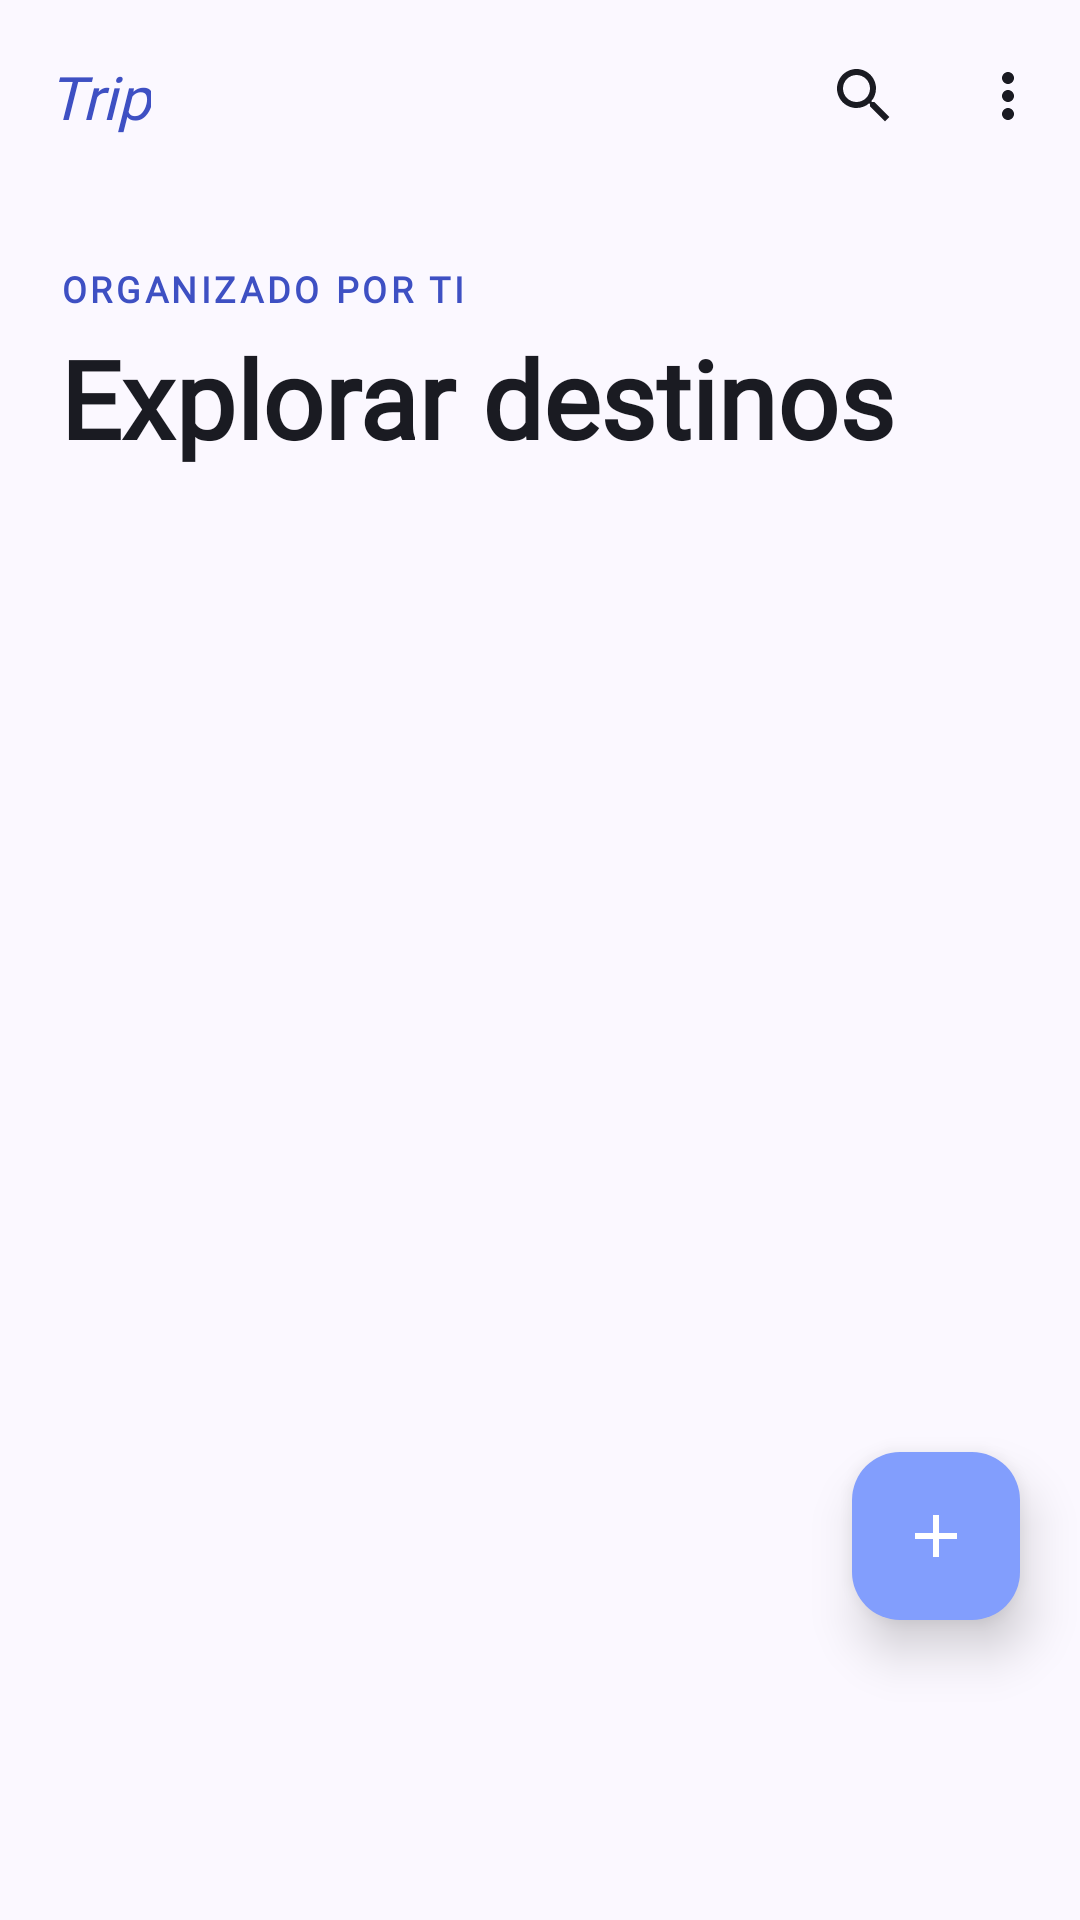

Here is an Android app screen rendered from its layout file. Give the layout XML and the strings, colors and styles it references.
<!-- AndroidManifest.xml: application theme Theme.Desafio02DSM -->
<!-- res/layout/activity_main.xml -->
<?xml version="1.0" encoding="utf-8"?>
<androidx.coordinatorlayout.widget.CoordinatorLayout
    xmlns:android="http://schemas.android.com/apk/res/android"
    xmlns:app="http://schemas.android.com/apk/res-auto"
    xmlns:tools="http://schemas.android.com/tools"
    android:id="@+id/main"
    android:layout_width="match_parent"
    android:layout_height="match_parent"
    android:orientation="vertical"
    android:background="@color/surface"
    tools:context=".MainActivity">

    
    <com.google.android.material.appbar.AppBarLayout
        android:id="@+id/appBarLayout"
        android:layout_width="match_parent"
        android:layout_height="wrap_content"
        android:background="@android:color/transparent"
        app:elevation="0dp"
        android:theme="@style/Theme.Material3.DayNight.NoActionBar">

        <androidx.appcompat.widget.Toolbar
            android:id="@+id/toolbar"
            android:layout_width="match_parent"
            android:layout_height="?attr/actionBarSize"
            app:contentInsetStart="0dp"
            app:contentInsetEnd="0dp">

            <androidx.constraintlayout.widget.ConstraintLayout
                android:layout_width="match_parent"
                android:layout_height="match_parent">

                <TextView
                    android:id="@+id/tvTitle"
                    android:layout_width="wrap_content"
                    android:layout_height="wrap_content"
                    android:layout_marginStart="16dp"
                    android:fontFamily="@font/plus_jakarta_sans_bold"
                    android:text="@string/app_name"
                    android:textColor="@color/primary"
                    android:textSize="20sp"
                    android:textStyle="italic"
                    app:layout_constraintBottom_toBottomOf="parent"
                    app:layout_constraintStart_toStartOf="parent"
                    app:layout_constraintTop_toTopOf="parent" />

                <ImageView
                    android:id="@+id/btnSearch"
                    android:layout_width="48dp"
                    android:layout_height="48dp"
                    android:padding="12dp"
                    android:src="@drawable/ic_search"
                    app:layout_constraintBottom_toBottomOf="parent"
                    app:layout_constraintEnd_toStartOf="@id/btnMore"
                    app:layout_constraintTop_toTopOf="parent" />

                <ImageView
                    android:id="@+id/btnMore"
                    android:layout_width="48dp"
                    android:layout_height="48dp"
                    android:padding="12dp"
                    android:src="@drawable/ic_more_vert"
                    app:layout_constraintBottom_toBottomOf="parent"
                    app:layout_constraintEnd_toEndOf="parent"
                    app:layout_constraintTop_toTopOf="parent" />
            </androidx.constraintlayout.widget.ConstraintLayout>
        </androidx.appcompat.widget.Toolbar>
    </com.google.android.material.appbar.AppBarLayout>

    <androidx.core.widget.NestedScrollView
        android:layout_width="match_parent"
        android:layout_height="match_parent"
        app:layout_behavior="@string/appbar_scrolling_view_behavior">

        <LinearLayout
            android:layout_width="match_parent"
            android:layout_height="wrap_content"
            android:orientation="vertical">

            
            <TextView
                android:layout_width="match_parent"
                android:layout_height="wrap_content"
                android:layout_marginStart="20dp"
                android:layout_marginTop="24dp"
                android:layout_marginEnd="20dp"
                android:fontFamily="@font/plus_jakarta_sans_bold"
                android:letterSpacing="0.1"
                android:text="ORGANIZADO POR TI"
                android:textColor="@color/primary"
                android:textSize="12sp"
                android:textStyle="bold" />

            <TextView
                android:layout_width="match_parent"
                android:layout_height="wrap_content"
                android:layout_marginStart="20dp"
                android:layout_marginTop="4dp"
                android:layout_marginEnd="20dp"
                android:fontFamily="@font/plus_jakarta_sans_bold"
                android:text="Explorar destinos"
                android:textColor="@color/on_surface"
                android:textSize="36sp"
                android:textStyle="bold" />

            

            
            <androidx.recyclerview.widget.RecyclerView
                android:id="@+id/rvDestinations"
                android:layout_width="match_parent"
                android:layout_height="wrap_content"
                android:layout_marginTop="24dp"
                android:clipToPadding="false"
                android:nestedScrollingEnabled="false"
                android:paddingHorizontal="20dp"
                android:paddingBottom="100dp"
                tools:itemCount="3"
                tools:listitem="@layout/item_destination" />

        </LinearLayout>
    </androidx.core.widget.NestedScrollView>

    <com.google.android.material.floatingactionbutton.FloatingActionButton
        android:id="@+id/fabAdd"
        android:layout_width="wrap_content"
        android:layout_height="wrap_content"
        android:layout_gravity="bottom|end"
        android:layout_marginEnd="20dp"
        android:layout_marginBottom="100dp"
        app:backgroundTint="#829EFD"
        app:tint="@color/white"
        android:src="@drawable/ic_add" 
        app:elevation="10dp"/>

    
    

</androidx.coordinatorlayout.widget.CoordinatorLayout>
<!-- res/layout/item_destination.xml (included above) -->
<?xml version="1.0" encoding="utf-8"?>
<com.google.android.material.card.MaterialCardView
    xmlns:android="http://schemas.android.com/apk/res/android"
    xmlns:app="http://schemas.android.com/apk/res-auto"
    xmlns:tools="http://schemas.android.com/tools"
    android:layout_width="match_parent"
    android:layout_height="wrap_content"
    android:layout_marginBottom="24dp"
    app:cardBackgroundColor="@color/surface_container_high"
    app:cardCornerRadius="16dp"
    app:cardElevation="2dp"
    app:strokeWidth="0dp">

    <androidx.constraintlayout.widget.ConstraintLayout
        android:layout_width="match_parent"
        android:layout_height="wrap_content">

        
        <ImageView
            android:id="@+id/ivDestination"
            android:layout_width="match_parent"
            android:layout_height="200dp"
            android:scaleType="centerCrop"
            app:layout_constraintTop_toTopOf="parent"
            app:layout_constraintStart_toStartOf="parent"
            app:layout_constraintEnd_toEndOf="parent"
            tools:src="@color/primary_container" />

        
        <TextView
            android:id="@+id/tvCountry"
            android:layout_width="wrap_content"
            android:layout_height="wrap_content"
            android:layout_marginStart="20dp"
            android:layout_marginTop="16dp"
            android:fontFamily="@font/plus_jakarta_sans_bold"
            android:letterSpacing="0.05"
            android:textAllCaps="true"
            android:textColor="@color/primary"
            android:textSize="12sp"
            android:textStyle="bold"
            app:layout_constraintStart_toStartOf="parent"
            app:layout_constraintTop_toBottomOf="@id/ivDestination"
            tools:text="GREECE" />

        
        <TextView
            android:id="@+id/tvPrice"
            android:layout_width="wrap_content"
            android:layout_height="wrap_content"
            android:layout_marginEnd="20dp"
            android:fontFamily="@font/plus_jakarta_sans_bold"
            android:textColor="@color/primary"
            android:textSize="22sp"
            android:textStyle="bold"
            app:layout_constraintBaseline_toBaselineOf="@id/tvCountry"
            app:layout_constraintEnd_toEndOf="parent"
            tools:text="$1,850" />

        
        <TextView
            android:id="@+id/tvName"
            android:layout_width="0dp"
            android:layout_height="wrap_content"
            android:layout_marginStart="20dp"
            android:layout_marginTop="4dp"
            android:layout_marginEnd="20dp"
            android:fontFamily="@font/plus_jakarta_sans_bold"
            android:textColor="@color/on_surface"
            android:textSize="28sp"
            android:textStyle="bold"
            app:layout_constraintEnd_toEndOf="parent"
            app:layout_constraintStart_toStartOf="parent"
            app:layout_constraintTop_toBottomOf="@id/tvCountry"
            tools:text="Santorini" />

        
        <TextView
            android:id="@+id/tvDescription"
            android:layout_width="0dp"
            android:layout_height="wrap_content"
            android:layout_marginStart="20dp"
            android:layout_marginTop="8dp"
            android:layout_marginEnd="20dp"
            android:fontFamily="@font/plus_jakarta_sans_medium"
            android:lineSpacingExtra="0dp"
            android:textColor="@color/text_muted"
            android:textSize="14sp"
            app:layout_constraintEnd_toEndOf="parent"
            app:layout_constraintStart_toStartOf="parent"
            app:layout_constraintTop_toBottomOf="@id/tvName"
            tools:text="Experience the iconic caldera views and whitewashed villages of the Cyclades." />

        
        <LinearLayout
            android:layout_width="match_parent"
            android:layout_height="wrap_content"
            android:layout_marginTop="16dp"
            android:layout_marginBottom="20dp"
            android:layout_marginStart="20dp"
            android:layout_marginEnd="20dp"
            android:orientation="horizontal"
            app:layout_constraintTop_toBottomOf="@id/tvDescription"
            app:layout_constraintBottom_toBottomOf="parent"
            app:layout_constraintStart_toStartOf="parent">

            <androidx.appcompat.widget.AppCompatButton
                android:id="@+id/btnEdit"
                android:layout_width="wrap_content"
                android:layout_height="44dp"
                android:background="@drawable/bg_btn_primary"
                android:fontFamily="@font/plus_jakarta_sans_bold"
                android:paddingHorizontal="24dp"
                android:text="Editar"
                android:textAllCaps="false"
                android:textColor="@color/white"
                android:textStyle="bold" />

        </LinearLayout>

    </androidx.constraintlayout.widget.ConstraintLayout>
</com.google.android.material.card.MaterialCardView>
<!-- resources referenced by this layout -->
<resources>
  <color name="on_surface">#FF1A1B22</color>
  <color name="primary">#FF3E50C3</color>
  <color name="primary_container">#FF596ADD</color>
  <color name="surface">#FFFBF8FF</color>
  <color name="surface_container_high">#FFF0ECF8</color>
  <color name="text_muted">#FF6E6E73</color>
  <color name="white">#FFFFFFFF</color>
  <!-- drawable bg_btn_primary (drawable) -->
  <?xml version="1.0" encoding="utf-8"?>
  <shape xmlns:android="http://schemas.android.com/apk/res/android"
      android:shape="rectangle">
      <corners android:radius="100dp" />
      <gradient
          android:angle="135"
          android:endColor="@color/primary_container"
          android:startColor="@color/primary"
          android:type="linear" />
  </shape>
  <!-- drawable ic_add (drawable) -->
  <vector xmlns:android="http://schemas.android.com/apk/res/android"
      android:width="24dp"
      android:height="24dp"
      android:tint="#FFFFFF"
      android:viewportWidth="24.0"
      android:viewportHeight="24.0">
      <path
          android:fillColor="#FFFFFF"
          android:pathData="M19,13h-6v6h-2v-6H5v-2h6V5h2v6h6v2z"/>
  </vector>
  <!-- drawable ic_more_vert (drawable) -->
  <vector xmlns:android="http://schemas.android.com/apk/res/android"
      android:width="24dp"
      android:height="24dp"
      android:tint="#FF1A1B22"
      android:viewportWidth="24.0"
      android:viewportHeight="24.0">
      <path
          android:fillColor="#FF1A1B22"
          android:pathData="M12,8c1.1,0 2,-0.9 2,-2s-0.9,-2 -2,-2 -2,0.9 -2,2 0.9,2 2,2zm0,2c-1.1,0 -2,0.9 -2,2s0.9,2 2,2 2,-0.9 2,-2 -0.9,-2 -2,-2zm0,6c-1.1,0 -2,0.9 -2,2s0.9,2 2,2 2,-0.9 2,-2 -0.9,-2 -2,-2z"/>
  </vector>
  <!-- drawable ic_search (drawable) -->
  <vector xmlns:android="http://schemas.android.com/apk/res/android"
      android:width="24dp"
      android:height="24dp"
      android:tint="#FF1A1B22"
      android:viewportWidth="24.0"
      android:viewportHeight="24.0">
      <path
          android:fillColor="#FF1A1B22"
          android:pathData="M15.5,14h-0.79l-0.28,-0.27C15.41,12.59 16,11.11 16,9.5 16,5.91 13.09,3 9.5,3S3,5.91 3,9.5 5.91,16 9.5,16c1.61,0 3.09,-0.59 4.23,-1.57l0.27,0.28v0.79l5,4.99L20.49,19l-4.99,-5zM9.5,14C7.01,14 5,11.99 5,9.5S7.01,5 9.5,5 14,7.01 14,9.5 11.99,14 9.5,14z"/>
  </vector>
  <string name="app_name">Trip</string>
  <style name="Theme.Desafio02DSM" parent="Base.Theme.Desafio02DSM" />
  <style name="Base.Theme.Desafio02DSM" parent="Theme.Material3.DayNight.NoActionBar">
          <item name="colorPrimary">@color/primary</item>
          <item name="colorSecondary">@color/secondary</item>
          
          <item name="colorSecondaryContainer">@color/secondary_container</item>
          <item name="colorOnSecondaryContainer">@color/primary</item>
      </style>
  <color name="secondary">#FFD1C4E9</color>
  <color name="secondary_container">#FFE4D7FD</color>
</resources>
